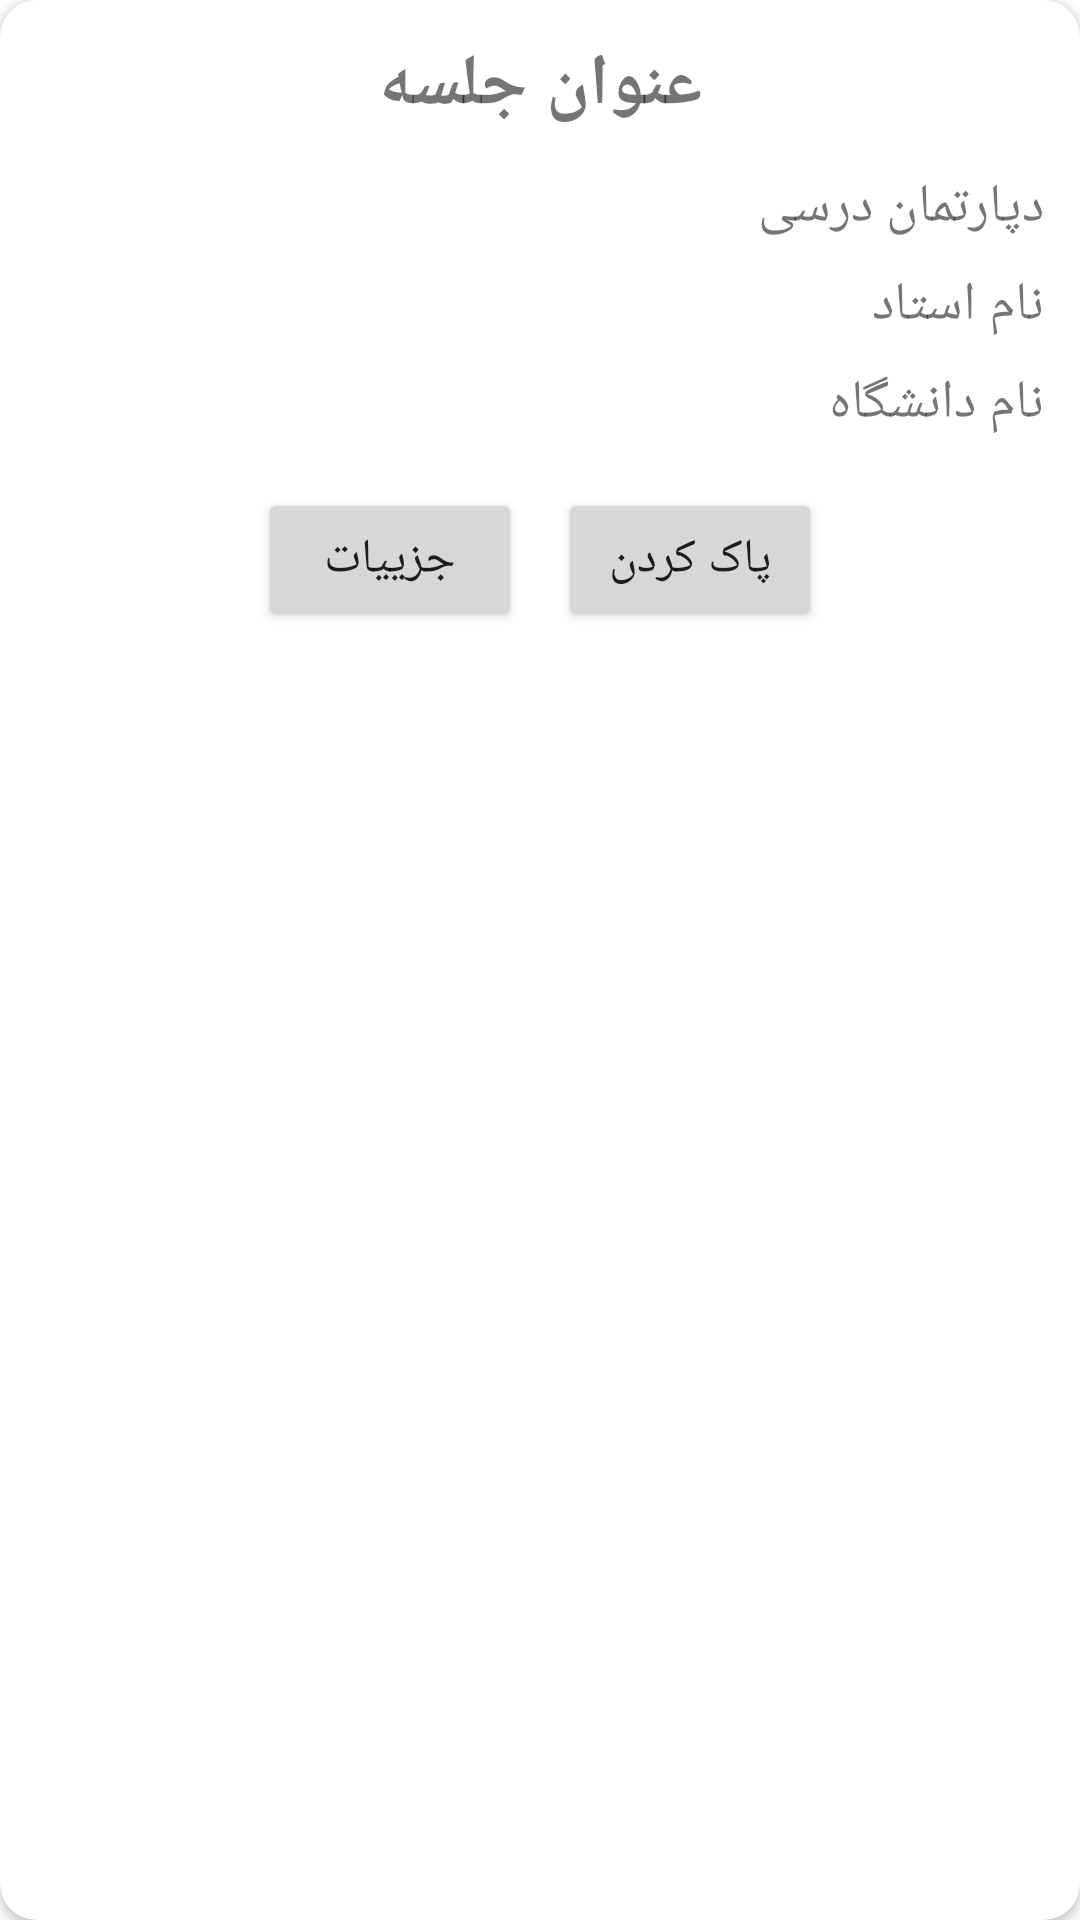

Here is an Android app screen rendered from its layout file. Give the layout XML and the strings, colors and styles it references.
<!-- AndroidManifest.xml: application theme Theme.AniClass -->
<!-- res/layout/cardlist_class_management_teacher.xml -->
<?xml version="1.0" encoding="utf-8"?>
<androidx.cardview.widget.CardView xmlns:android="http://schemas.android.com/apk/res/android"
    android:layout_width="match_parent"
    xmlns:app="http://schemas.android.com/apk/res-auto"
    android:layout_margin="8dp"
    app:cardCornerRadius="12dp"
    android:layout_height="wrap_content">

    <LinearLayout
        android:layout_width="match_parent"
        android:layout_height="wrap_content"
        android:gravity="center"
        android:layoutDirection="rtl"
        android:orientation="vertical"
        android:padding="12dp">

        <TextView
            android:id="@+id/textview_cardlist_management_teacher_title"
            android:layout_width="match_parent"
            android:layout_height="wrap_content"
            android:layout_marginBottom="12dp"
            android:gravity="center"
            android:text="@string/text_cardlist_management_teacher_textview_title_lesson"
            android:textSize="24sp"
            android:textStyle="bold" />

        <TextView
            android:id="@+id/textview_cardlist_management_teacher_department"
            android:layout_width="match_parent"
            android:layout_height="wrap_content"
            android:layout_marginBottom="8dp"
            android:text="@string/text_cardlist_management_teacher_textview_department"
            android:textSize="18sp" />

        <TextView
            android:id="@+id/textview_cardlist_management_teacher_teacher_name"
            android:layout_width="match_parent"
            android:layout_height="wrap_content"
            android:layout_marginBottom="8dp"
            android:text="@string/text_cardlist_management_teacher_textview_teacher_name"
            android:textSize="18sp" />

        <TextView
            android:id="@+id/textview_cardlist_management_teacher_university"
            android:layout_width="match_parent"
            android:layout_height="wrap_content"
            android:layout_marginBottom="8dp"
            android:text="@string/text_cardlist_management_teacher_textview_university_name"
            android:textSize="18sp" />

        <LinearLayout
            android:layout_width="match_parent"
            android:layout_height="wrap_content"
            android:layout_marginTop="8dp"
            android:gravity="center"
            android:orientation="horizontal">

            <Button
                android:id="@+id/button_cardlist_management_teacher_delete_lesson"
                android:layout_width="wrap_content"
                android:layout_height="wrap_content"
                android:text="@string/text_cardlist_management_teacher_button_delete_lesson"
                android:textSize="16sp" />

            <Space
                android:layout_width="12dp"
                android:layout_height="match_parent" />

            <Button
                android:id="@+id/button_cardlist_management_teacher_goto_details_page"
                android:layout_width="wrap_content"
                android:layout_height="wrap_content"
                android:text="@string/text_cardlist_management_teacher_button_info_class"
                android:textSize="16sp" />

        </LinearLayout>

    </LinearLayout>

</androidx.cardview.widget.CardView>
<!-- resources referenced by this layout -->
<resources>
  <string name="text_cardlist_management_teacher_button_delete_lesson">پاک کردن</string>
  <string name="text_cardlist_management_teacher_button_info_class">جزییات</string>
  <string name="text_cardlist_management_teacher_textview_department">دپارتمان درسی</string>
  <string name="text_cardlist_management_teacher_textview_teacher_name">نام استاد</string>
  <string name="text_cardlist_management_teacher_textview_title_lesson">عنوان جلسه</string>
  <string name="text_cardlist_management_teacher_textview_university_name">نام دانشگاه</string>
  <style name="Theme.AniClass" parent="Theme.MaterialComponents.DayNight.NoActionBar">
          
          <item name="colorPrimary">@color/purple_500</item>
          <item name="colorPrimaryVariant">@color/purple_700</item>
          <item name="colorOnPrimary">@color/white</item>
          
          <item name="colorSecondary">@color/teal_200</item>
          <item name="colorSecondaryVariant">@color/teal_700</item>
          <item name="colorOnSecondary">@color/black</item>
          
          <item name="android:statusBarColor" tools:targetApi="l">?attr/colorPrimaryVariant</item>
          
      </style>
  <color name="purple_500">#FF6200EE</color>
  <color name="purple_700">#FF3700B3</color>
  <color name="white">#FFFFFFFF</color>
  <color name="teal_200">#FF03DAC5</color>
  <color name="teal_700">#FF018786</color>
  <color name="black">#FF000000</color>
</resources>
